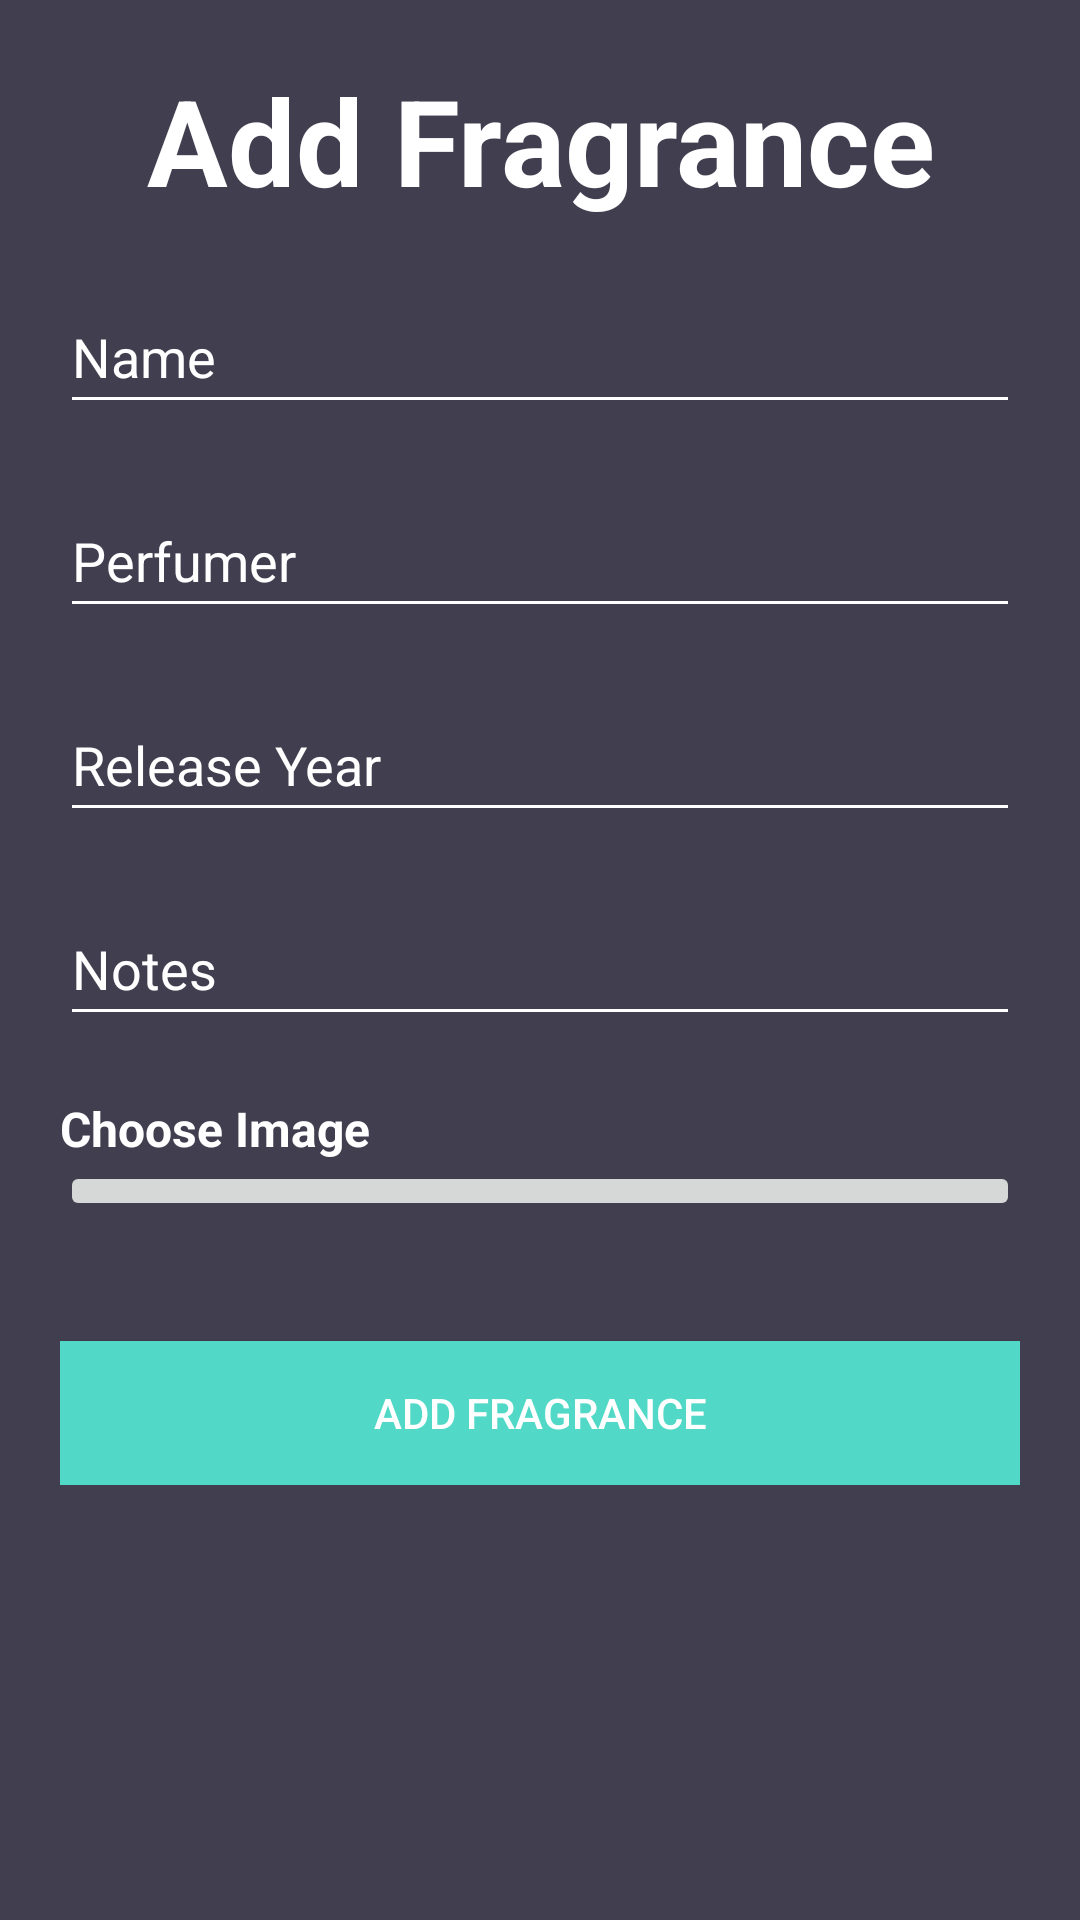

Write the Android layout XML for this screen, with the resource values it uses.
<!-- AndroidManifest.xml: application theme Theme.FragranceCollection -->
<!-- res/layout/fragment_add_fragrance.xml -->
<?xml version="1.0" encoding="utf-8"?>
<androidx.constraintlayout.widget.ConstraintLayout xmlns:android="http://schemas.android.com/apk/res/android"
    xmlns:app="http://schemas.android.com/apk/res-auto"
    xmlns:tools="http://schemas.android.com/tools"
    android:layout_width="match_parent"
    android:layout_height="match_parent"
    android:background="@color/colorBackground"
    android:paddingBottom="20dp"
    android:paddingLeft="20dp"
    android:paddingRight="20dp"
    android:paddingTop="20dp">

    <ScrollView
        android:id="@+id/registerScrollView"
        android:layout_width="match_parent"
        android:layout_height="match_parent">

        <LinearLayout
            android:layout_width="match_parent"
            android:layout_height="wrap_content"
            android:orientation="vertical">

            <TextView
                android:id="@+id/addFragranceTextView"
                android:layout_width="match_parent"
                android:layout_height="wrap_content"
                android:gravity="center"
                android:text="@string/add_fragrance"
                android:textSize="40sp"
                android:textStyle="bold" />

            <EditText
                android:id="@+id/addFragranceNameEditText"
                android:layout_width="match_parent"
                android:layout_height="wrap_content"
                android:layout_marginTop="20dp"
                android:ems="10"
                android:hint="@string/hint_name"
                android:inputType="text"
                android:maxLines="1"
                android:minHeight="48dp"
                android:textColor="@android:color/white" />

            <EditText
                android:id="@+id/addFragrancePerfumerEditText"
                android:layout_width="match_parent"
                android:layout_height="wrap_content"
                android:layout_marginTop="20dp"
                android:ems="10"
                android:hint="@string/hint_perfumer"
                android:inputType="text"
                android:maxLines="1"
                android:minHeight="48dp"
                android:textColor="@android:color/white" />

            <EditText
                android:id="@+id/addFragranceReleaseYearEditText"
                android:layout_width="match_parent"
                android:layout_height="wrap_content"
                android:layout_marginTop="20dp"
                android:ems="10"
                android:hint="@string/hint_release_year"
                android:inputType="number"
                android:maxLines="1"
                android:minHeight="48dp"
                android:textColor="@android:color/white" />

            <EditText
                android:id="@+id/addFragranceNotesEditText"
                android:layout_width="match_parent"
                android:layout_height="wrap_content"
                android:layout_marginTop="20dp"
                android:ems="10"
                android:hint="@string/hint_notes"
                android:inputType="textPassword"
                android:maxLines="1"
                android:minHeight="48dp"
                android:textColor="@android:color/white" />

            <TextView
                android:id="@+id/textView"
                android:layout_width="match_parent"
                android:layout_height="wrap_content"
                android:layout_marginTop="20dp"
                android:textSize="16sp"
                android:textStyle="bold"
                android:text="Choose Image" />

            <ImageButton
                android:id="@+id/addFragranceChooseImageButton"
                android:layout_width="match_parent"
                android:layout_height="wrap_content"
                app:srcCompat="@drawable/ic_baseline_image_24" />

            <Button
                android:id="@+id/addFragranceButton"
                android:layout_width="match_parent"
                android:layout_height="wrap_content"
                android:layout_marginTop="40dp"
                android:background="@color/colorPrimary"
                android:text="@string/add_fragrance" />

        </LinearLayout>
    </ScrollView>

</androidx.constraintlayout.widget.ConstraintLayout>
<!-- resources referenced by this layout -->
<resources>
  <color name="colorBackground">#413e4f</color>
  <color name="colorPrimary">#51d8c7</color>
  <string name="add_fragrance">Add Fragrance</string>
  <string name="hint_name">Name</string>
  <string name="hint_notes">Notes</string>
  <string name="hint_perfumer">Perfumer</string>
  <string name="hint_release_year">Release Year</string>
  <style name="Theme.FragranceCollection" parent="Theme.AppCompat.Light.DarkActionBar">
          
          <item name="colorPrimary">@color/colorPrimary</item>
          
          <item name="windowActionBar">false</item>
          <item name="windowNoTitle">true</item>
          <item name="colorAccent">@color/colorAccent</item>
          <item name="android:textColor">@color/colorText</item>
          <item name="android:textColorHint">@color/colorText</item>
          <item name="colorControlNormal">@color/colorText</item>
          <item name="colorControlActivated">@color/colorText</item>
          
          <item name="android:statusBarColor" tools:targetApi="l">?attr/colorPrimaryVariant</item>
          
  
      </style>
  <color name="colorAccent">#FFFFFF</color>
  <color name="colorText">#FFFFFF</color>
</resources>
